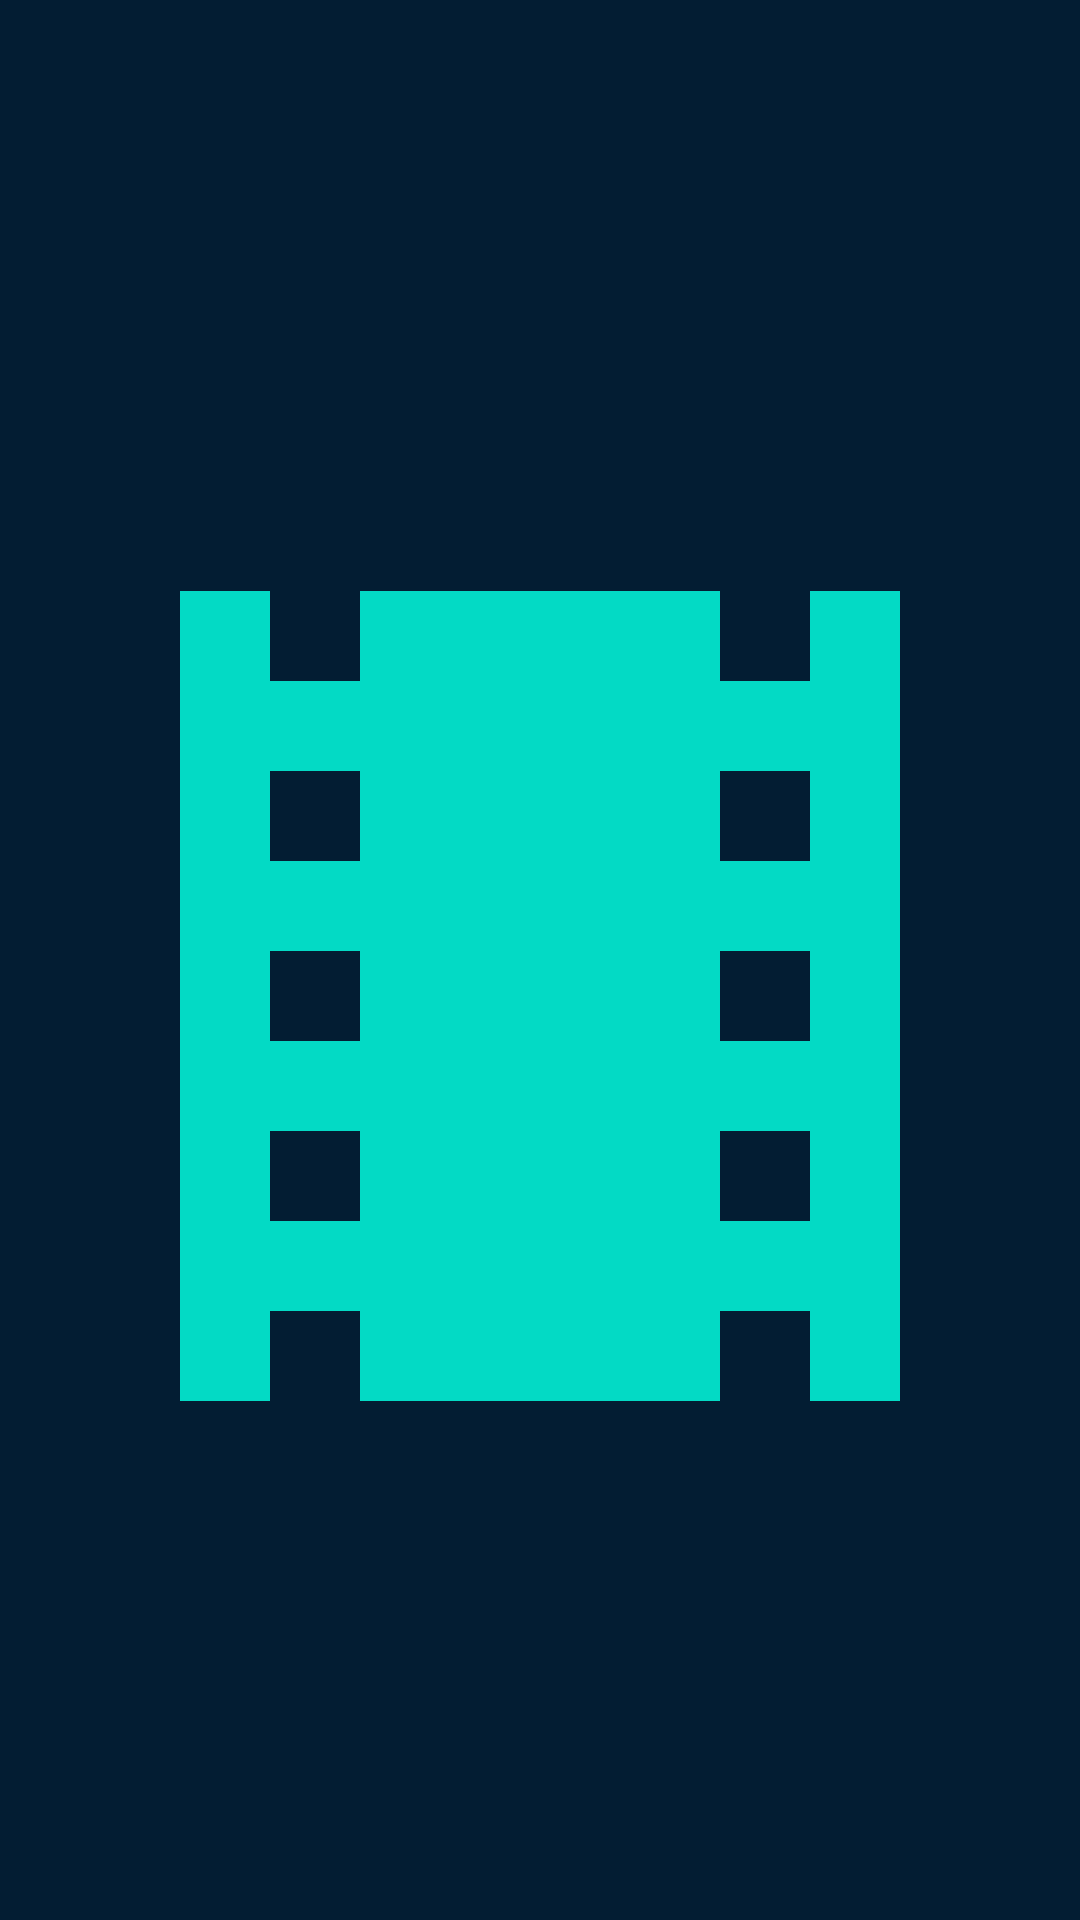

The Android layout XML behind this screen, and the referenced resources:
<!-- AndroidManifest.xml: application theme AppTheme -->
<!-- res/layout/nav_header_home.xml -->
<?xml version="1.0" encoding="utf-8"?>
<androidx.constraintlayout.widget.ConstraintLayout
    xmlns:android="http://schemas.android.com/apk/res/android"
    xmlns:app="http://schemas.android.com/apk/res-auto"
    xmlns:tools="http://schemas.android.com/tools"
    android:layout_width="match_parent"
    android:layout_height="@dimen/nav_header_h"
    android:background="@color/colorPrimaryDark"
    android:gravity="bottom"
    android:orientation="vertical"
    android:theme="@style/ThemeOverlay.AppCompat.Dark">


    <androidx.appcompat.widget.AppCompatImageView
        android:id="@+id/iv_user_avatar"
        android:layout_width="match_parent"
        android:layout_height="match_parent"
        android:paddingTop="@dimen/nav_header_mt"
        android:background="@color/colorPrimaryDark"
        android:scaleType="fitCenter"
        app:layout_constraintBottom_toBottomOf="parent"
        app:layout_constraintEnd_toEndOf="parent"
        app:layout_constraintStart_toStartOf="parent"
        app:layout_constraintTop_toTopOf="parent"
        app:srcCompat="@drawable/ic_baseline_local_movies_24" />


</androidx.constraintlayout.widget.ConstraintLayout>
<!-- resources referenced by this layout -->
<resources>
  <color name="colorPrimaryDark">#031D33</color>
  <dimen name="nav_header_h">180dp</dimen>
  <dimen name="nav_header_mt">24dp</dimen>
  <!-- drawable ic_baseline_local_movies_24 (drawable) -->
  <vector xmlns:android="http://schemas.android.com/apk/res/android"
      android:width="24dp"
      android:height="24dp"
      android:viewportWidth="24"
      android:viewportHeight="24"
      android:tint="@color/colorAccent">
    <path
        android:fillColor="@android:color/white"
        android:pathData="M18,3v2h-2L16,3L8,3v2L6,5L6,3L4,3v18h2v-2h2v2h8v-2h2v2h2L20,3h-2zM8,17L6,17v-2h2v2zM8,13L6,13v-2h2v2zM8,9L6,9L6,7h2v2zM18,17h-2v-2h2v2zM18,13h-2v-2h2v2zM18,9h-2L16,7h2v2z"/>
  </vector>
  <style name="AppTheme" parent="Theme.AppCompat.DayNight.NoActionBar">
          
          <item name="colorPrimary">@color/colorPrimary</item>
          <item name="colorPrimaryDark">@color/colorPrimaryDark</item>
          <item name="colorAccent">@color/colorAccent</item>
  
          <item name="android:windowBackground">@color/colorPrimaryDark</item>
          <item name="android:textViewStyle">@style/MonseratTextViewStyle</item>
          <item name="android:textColorPrimary">@drawable/textview_selector</item>
          <item name="android:textColorSecondary">@drawable/textview_secundary_selector</item>
  
          <item name="android:dialogTheme">@style/MyDialogStyle</item>
          <item name="alertDialogTheme">@style/MyDialogStyle</item>
      </style>
  <color name="colorAccent">#03DAC5</color>
  <color name="colorPrimary">#032541</color>
  <style name="MonseratTextViewStyle" parent="android:Widget.TextView">
          <item name="android:fontFamily">@font/montserrat_regular</item>
      </style>
  <style name="MyDialogStyle" parent="Theme.AppCompat.DayNight.Dialog">
          <item name="colorPrimary">@color/colorPrimary</item>
          <item name="colorPrimaryDark">@color/colorPrimaryDark</item>
          <item name="colorAccent">@color/colorAccent</item>
          <item name="android:background">@color/windowBackground</item>
          <item name="android:windowBackground">@android:color/transparent</item>
          <item name="android:textViewStyle">@style/DialogTextViewStyle</item>
          <item name="windowFixedWidthMajor">90%</item>
          <item name="windowFixedWidthMinor">90%</item>
          <item name="textColorAlertDialogListItem">@color/White_100</item>
          <item name="colorControlNormal">@color/colorAccent</item>
      </style>
  <color name="windowBackground">#35296D</color>
  <style name="DialogTextViewStyle" parent="android:Widget.TextView">
          <item name="android:fontFamily">@font/montserrat_medium</item>
          <item name="android:textColor">@color/White_100</item>
      </style>
  <color name="White_100">#ffffff</color>
</resources>
